Run: headless pygame with SDL's dummy video driver; simulated clock (each Clock.tick advances the game by its frame time, no real sleeping); random seed 0; keys injected as events and as key.get_pressed() state; mouse plan: one left click at the window centre at the start of phase 2, then a move to the lower-right quarter at the start of phase 3.
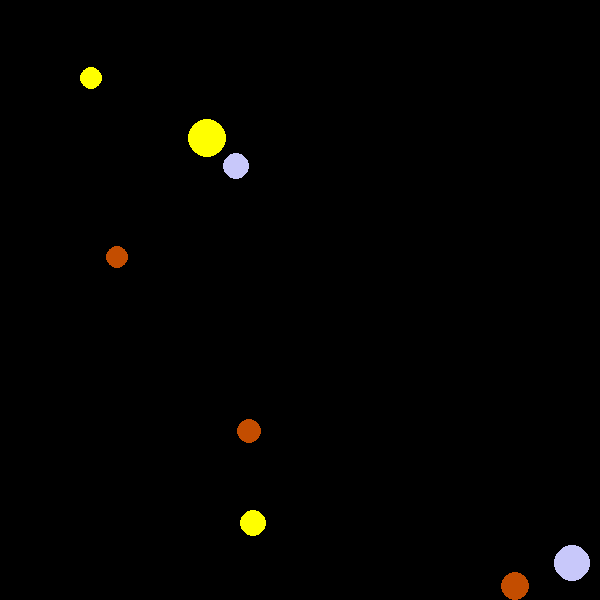
Frame 1 of 4 · flips 1–60 · no input
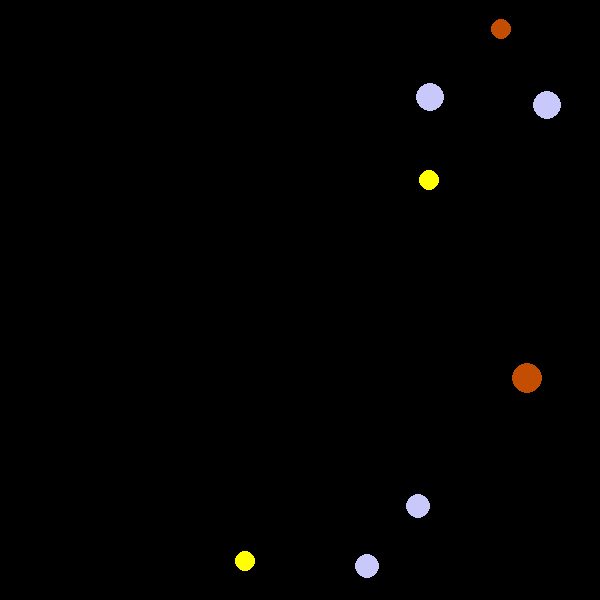
Frame 2 of 4 · flips 61–180 · clicked the window centre · tapped SPACE, RETURN · held RIGHT (→), D
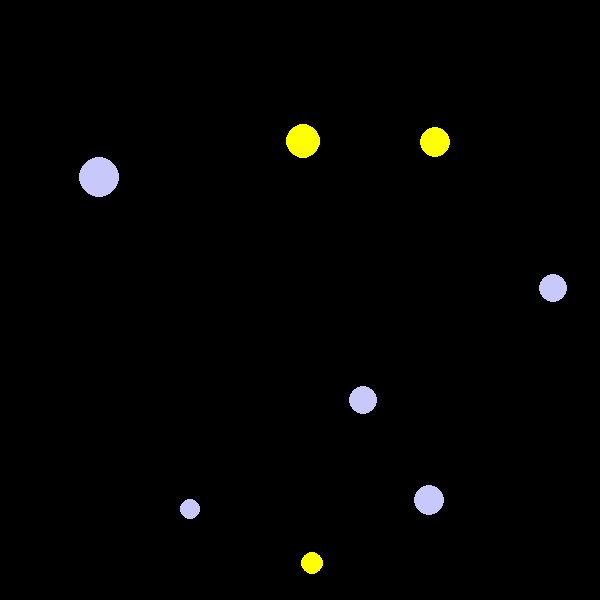
Frame 3 of 4 · flips 181–300 · moved the mouse to the lower-right quarter · held DOWN (↓), S
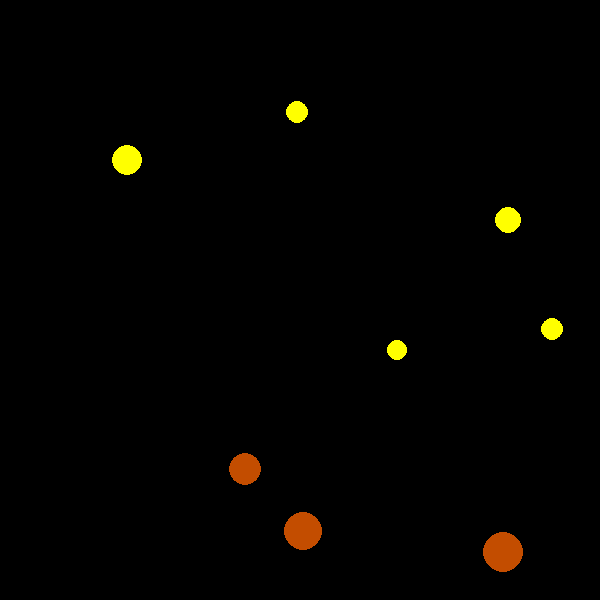
Frame 4 of 4 · flips 301–420 · held LEFT (←), A, UP (↑), W

The pygame program that drew these frames:

import pygame
from pygame.draw import *
from random import randint
pygame.init()

FPS = 30
screen = pygame.display.set_mode((600, 600))

RED = (195, 77, 0)
LAVANDER = (200, 200, 250)
YELLOW = (255, 255, 0)
MAGENTA = (255, 0, 255)
BLACK = (0, 0, 0)
COLORS = [RED, LAVANDER, YELLOW, MAGENTA, BLACK]

class Ball():
    def __init__(self):
        self.new()
        
    def new(self):
        self.x = randint(50, 550)
        self.y = randint(55, 550)
        self.r = randint(10,20)
        self.vx = randint(1, 10)
        self.vy = randint(1, 10)
        self.color = COLORS[randint(0, 2)]
        self.live = True

    def move(self):
        if not self.live: return
        self.x += self.vx
        self.y += self.vy
        if not (self.r < self.x < 600- self.r):
            self.vx = -self.vx
        if self.r > self.y:
            self.vy = -self.vy
            self.y = self.r
        if 600 - self.r < self.y:
            self.vy = -self.vy
            self.y = 600 - self.r
        self.vy += 1
    
    def draw(self, screen):
        circle(screen, self.color, (self.x, self.y), self.r)
    
    def test(self, pos):
        return (self.x - pos[0]) ** 2 + (self.y - pos[1]) ** 2 < self.r ** 2
    
def test_collision(b1, b2):
        return (b1.x - b2.x ) ** 2 + (b1.y - b2.y) ** 2 < (b1.r + b2.r) ** 2
        
pygame.display.update()
clock = pygame.time.Clock()
finished = False

balls = [Ball() for _ in range(8)]

while not finished:
    clock.tick(FPS)
    for event in pygame.event.get():
        if event.type == pygame.QUIT:
            finished = True
        elif event.type == pygame.MOUSEBUTTONDOWN:
            if event.button == pygame.BUTTON_LEFT:
                for i in range(len(balls)):
                    if balls[i].test(event.pos):
                        balls[i].live = not balls[i].live
                # for b in balls:
                #     if b.test(event.pos):
                #         b.live = False

    for b in balls:
        b.draw(screen)
        b.move()
        
    for i in range(len(balls)):
        for j in range(i+1, len(balls)):
            if test_collision(balls[i], balls[j]):
                balls[i].new()
                balls[j].new()
            
                
    pygame.display.update()
    screen.fill(BLACK)        

        #elif event.type == pygame.MOUSEBUTTONDOWN:
            #if event.button == 1:
                #circle(screen, RED, event.pos, 15)
                #pygame.display.update()
            #elif event.button == 3:
                #circle(screen, BLUE, event.pos, 50)
                #pygame.display.update()

pygame.quit()
